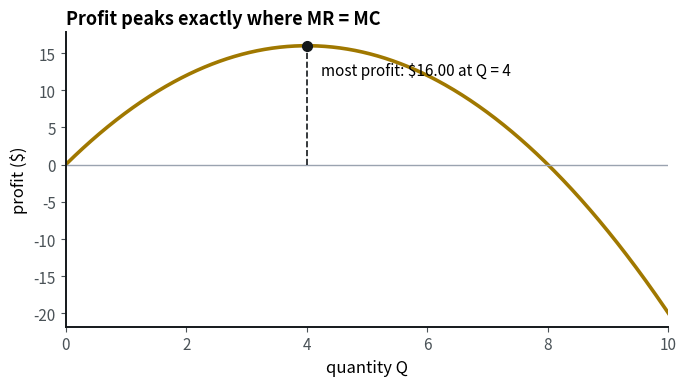
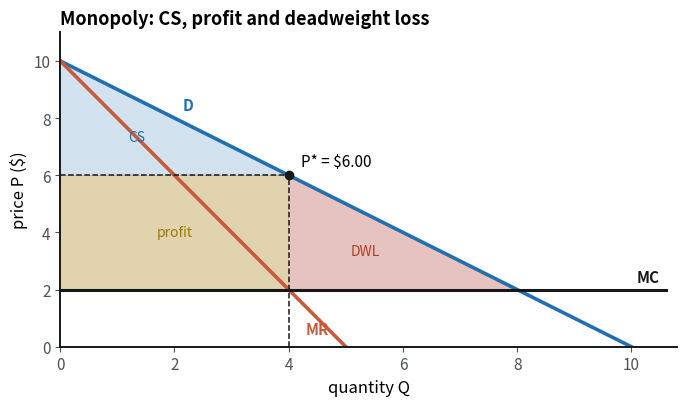
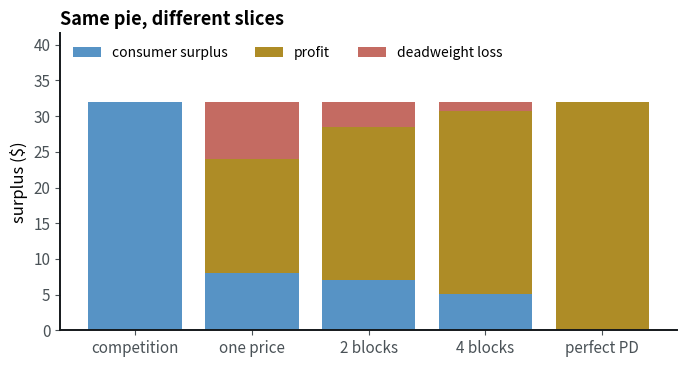
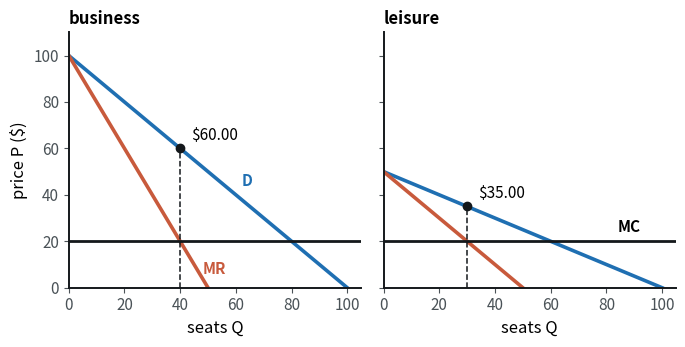

Write Python code to recreate these figures, in order.
import numpy as np
import matplotlib.pyplot as plt

# the course's colors: blue demand / the main curve, orange the marginal curve, green gains, red losses,
# gold transfers and profit, grey ghosts; plum is always "you" (a student's own answer on a plot)
BLUE, ORANGE, GREEN, RED, GOLD, GREY, INK, PLUM = "#1f6fb2", "#c85a3c", "#2f7d55", "#b03a2e", "#a07800", "#9aa3b0", "#14181b", "#7a1f5c"
plt.rcParams.update({
    "figure.figsize": (7, 4.2), "figure.dpi": 100, "axes.spines.top": False, "axes.spines.right": False,
    "axes.edgecolor": INK, "axes.linewidth": 1.4, "axes.labelsize": 12, "axes.titlesize": 13,
    "axes.titleweight": "bold", "axes.titlelocation": "left", "xtick.color": "#4a5257", "ytick.color": "#4a5257",
    "lines.linewidth": 2.6, "axes.prop_cycle": plt.cycler(color=[BLUE, ORANGE, GREEN, RED, GOLD]),
    "legend.frameon": False, "font.size": 11,
})

def check(label, value, expected, tol=0.01, hint=""):
    """Compare a student's answer with the expected number (1% tolerance by default)."""
    if value is None or value is ...:
        print(f"Not yet: {label}. Replace the None with your answer, then run the cell.")
        return False
    try:
        ok = abs(float(value) - float(expected)) <= tol * max(1, abs(float(expected)))
    except (TypeError, ValueError):
        print(f"Not yet: {label} should be a number, got {value!r}.")
        return False
    if ok:
        print(f"✓ {label}: {float(value):g} is right.")
        return True
    print(f"Not yet: {label} = {float(value):g} is not it." + (f" Hint: {hint}" if hint else ""))
    return False

def money(x):
    """Format a number as dollars, e.g. money(6) gives '$6.00'."""
    return f"-${-x:,.2f}" if x < 0 else f"${x:,.2f}"

a = 10   # demand intercept: the most anyone will pay
b = 1    # demand slope: price falls by b for each extra unit
c = 2    # marginal cost: every unit costs the firm c to make

def demand(Q):
    """The price buyers will pay when Q units are for sale."""
    return a - b * Q

def mr(Q):
    """Marginal revenue: same intercept as demand, twice the slope."""
    return a - 2 * b * Q

def mc(Q):
    """Marginal cost is the same for every unit. (0 * Q makes it return an array when Q is an array.)"""
    return c + 0 * Q

for Q in [0, 2, 4, 6]:
    print(f"Q = {Q}:  price {money(demand(Q))},  MR {money(mr(Q))},  MC {money(mc(Q))}")

Q = np.linspace(0, a / b, 801)          # 801 candidate outputs, from 0 to where demand hits zero
profit = demand(Q) * Q - c * Q           # profit at every one of them, in one line

best = np.argmax(profit)                 # the position of the biggest profit in the array
Q_best, pi_best = Q[best], profit[best]
Q_rule = (a - c) / (2 * b)               # the MR = MC answer: a - 2bQ = c

print(f"Brute force: best output Q = {Q_best:.3f}, profit {money(pi_best)}")
print(f"MR = MC:     Q* = (a - c) / 2b = {Q_rule:.3f}, price P* = {money(demand(Q_rule))}")
print(f"At the brute-force best, MR = {money(mr(Q_best))} and MC = {money(mc(Q_best))}")

fig, ax = plt.subplots(figsize=(7, 4))
ax.plot(Q, profit, color=GOLD)
ax.axhline(0, color=GREY, lw=1)
ax.plot([Q_best, Q_best], [0, pi_best], ls="--", lw=1.2, color=INK)
ax.plot(Q_best, pi_best, "o", color=INK, ms=7)
ax.annotate(f"most profit: {money(pi_best)} at Q = {Q_best:g}", (Q_best, pi_best), xytext=(10, -12),
            textcoords="offset points", va="top")
ax.set_xlabel("quantity Q")
ax.set_ylabel("profit ($)")
ax.set_title("Profit peaks exactly where MR = MC")
ax.set_xlim(0, a / b)
fig.tight_layout()

def welfare(a, b, c):
    """Monopoly outcome and surplus split for demand P = a - bQ and constant marginal cost c."""
    Qm = np.maximum(0, (a - c) / (2 * b))     # step 1: MR = MC
    Pm = a - b * Qm                            # step 2: price off demand
    Qc = np.maximum(0, (a - c) / b)            # competition: P = MC
    return {"Qm": Qm, "Pm": Pm, "Qc": Qc,
            "cs": 0.5 * (a - Pm) * Qm,
            "profit": (Pm - c) * Qm,
            "dwl": 0.5 * (Pm - c) * (Qc - Qm),
            "ts": 0.5 * (a - c) * Qc}          # total surplus under competition

w = welfare(10, 1, 2)
print(f"Monopoly: Q* = {w['Qm']:g} at {money(w['Pm'])}.  Competition: Q = {w['Qc']:g} at {money(2)}.")
print(f"CS {money(w['cs'])} + profit {money(w['profit'])} + DWL {money(w['dwl'])} = {money(w['ts'])}, "
      f"the surplus competition creates")

# knobs: Demand is P = {a} - {b} Q and each unit costs {c}.
a = 10    # demand intercept [6, 20, 0.5] $
b = 1     # demand slope [0.5, 3, 0.25]
c = 2     # marginal cost [0, 8, 0.5] $

w = welfare(a, b, c)
Qm, Pm, Qc = w["Qm"], w["Pm"], w["Qc"]
Qmax = a / b                                  # where demand hits the axis
top = max(a, c) * 1.1

fig, ax = plt.subplots(figsize=(7, 4.2))
if Qm > 0:
    x1 = np.linspace(0, Qm, 100)
    x2 = np.linspace(Qm, Qc, 100)
    ax.fill_between(x1, demand(x1), Pm, color=BLUE, alpha=0.2, lw=0)         # consumer surplus
    ax.fill_between(x1, Pm, c, color=GOLD, alpha=0.32, lw=0)                 # profit
    ax.fill_between(x2, demand(x2), c, color=RED, alpha=0.3, lw=0)           # deadweight loss

Qd = np.linspace(0, Qmax, 2)
ax.plot(Qd, demand(Qd), color=BLUE)
ax.plot([0, Qmax / 2], [a, 0], color=ORANGE)
ax.plot([0, Qmax * 1.06], [c, c], color=INK, lw=2.2)
ax.annotate("D", (Qmax * 0.2, demand(Qmax * 0.2)), xytext=(6, 6), textcoords="offset points", color=BLUE, fontweight="bold")
ax.text(Qmax * 0.5 - 0.03 * Qmax, 0.04 * top, "MR", color=ORANGE, fontweight="bold", ha="right")
ax.text(Qmax * 1.05, c + 0.025 * top, "MC", color=INK, fontweight="bold", ha="right")

if Qm > 0:
    ax.plot([Qm, Qm], [0, Pm], ls="--", lw=1.1, color=INK)
    ax.plot([0, Qm], [Pm, Pm], ls="--", lw=1.1, color=INK)
    ax.plot(Qm, Pm, "o", color=INK, ms=6)
    ax.annotate(f"P* = {money(Pm)}", (Qm, Pm), xytext=(9, 7), textcoords="offset points")
    big = 0.03 * a * Qmax                     # only label areas big enough to hold a word
    if w["cs"] > big:
        ax.text(Qm / 3, Pm + (a - Pm) / 3, "CS", color=BLUE, ha="center", va="center", fontsize=10)
    if w["profit"] > big:
        ax.text(Qm / 2, (Pm + c) / 2, "profit", color=GOLD, ha="center", va="center", fontsize=10)
    if w["dwl"] > big:
        ax.text(Qm + (Qc - Qm) / 3, c + (Pm - c) / 3, "DWL", color=RED, ha="center", va="center", fontsize=10)

ax.set_xlim(0, Qmax * 1.08)
ax.set_ylim(0, top)
ax.set_xlabel("quantity Q")
ax.set_ylabel("price P ($)")
ax.set_title("Monopoly: CS, profit and deadweight loss")
fig.tight_layout()

if Qm > 0:
    ts = w["ts"]
    print(f"Monopoly sells {Qm:.2f} at {money(Pm)}; competition would sell {Qc:.2f} at {money(c)}.")
    print(f"Of {money(ts)} of possible surplus: buyers keep {money(w['cs'])} ({w['cs'] / ts:.0%}), "
          f"the firm takes {money(w['profit'])} ({w['profit'] / ts:.0%}), {money(w['dwl'])} is lost ({w['dwl'] / ts:.0%}).")
else:
    print(f"Cost {money(c)} is at or above the most anyone will pay ({money(a)}): nothing is sold, no surplus at all.")

rng = np.random.default_rng(8)                    # a random number generator (8 is its seed, so results repeat)
n = 10_000
A = rng.uniform(6, 20, n)
B = rng.uniform(0.5, 3, n)
C = A * rng.uniform(0, 0.95, n)                   # keep cost below the demand intercept
W = welfare(A, B, C)                              # 10,000 markets in one call

print("profit is half of competitive surplus:", np.allclose(W["profit"] / W["ts"], 0.5))
print("CS is a quarter:                      ", np.allclose(W["cs"] / W["ts"], 0.25))
print("DWL is a quarter:                     ", np.allclose(W["dwl"] / W["ts"], 0.25))
print(f"largest DWL share among them: {np.max(W['dwl'] / W['ts']):.6f}")

def blocks(a, b, c, n):
    """Profit, CS and DWL when the firm sells n blocks, block i ending at i * Qc / (n + 1)."""
    Qc = max(0, (a - c) / b)
    ends = np.arange(1, n + 1) * Qc / (n + 1)       # where each block stops
    widths = np.diff(ends, prepend=0)               # how many units are in each block
    prices = a - b * ends                           # each block sells at its last buyer's WTP
    profit = np.sum((prices - c) * widths)
    cs = np.sum(0.5 * b * widths ** 2)              # the little triangle above each block's price
    dwl = 0.5 * b * (Qc - ends[-1]) ** 2            # units after the last block go unsold
    return cs, profit, dwl

w = welfare(a, b, c)
cases = {"competition": (w["ts"], 0, 0), "one price": (w["cs"], w["profit"], w["dwl"])}
for n_tiers in [2, 4]:
    cases[f"{n_tiers} blocks"] = blocks(a, b, c, n_tiers)
cases["perfect PD"] = (0, w["ts"], 0)

names = list(cases)
cs_, pi_, dwl_ = (np.array([cases[k][i] for k in names]) for i in range(3))
fig, ax = plt.subplots(figsize=(7, 3.8))
ax.bar(names, cs_, color=BLUE, alpha=0.75, label="consumer surplus")
ax.bar(names, pi_, bottom=cs_, color=GOLD, alpha=0.85, label="profit")
ax.bar(names, dwl_, bottom=cs_ + pi_, color=RED, alpha=0.75, label="deadweight loss")
ax.set_ylabel("surplus ($)")
ax.set_ylim(0, w["ts"] * 1.3 if w["ts"] > 0 else 1)
ax.legend(ncol=3, loc="upper left", fontsize=10)
ax.set_title("Same pie, different slices")
fig.tight_layout()

for k in names:
    cs_k, pi_k, dwl_k = cases[k]
    print(f"{k:12s}  CS {money(cs_k):>9s}   profit {money(pi_k):>9s}   DWL {money(dwl_k):>8s}")

a1, a2, mc_air = 100, 50, 20
P = np.linspace(0, 100, 2001)                       # candidate prices, 5 cents apart
q1 = np.maximum(0, a1 - P)                          # business seats sold at each price
q2 = np.maximum(0, 2 * (a2 - P))                    # leisure seats (P = 50 - Q/2 means Q = 2(50 - P))
pi1, pi2 = (P - mc_air) * q1, (P - mc_air) * q2

P1, P2 = P[np.argmax(pi1)], P[np.argmax(pi2)]       # best price in each market on its own
Pu = P[np.argmax(pi1 + pi2)]                        # best single price for both
Q1, Q2 = a1 - P1, 2 * (a2 - P2)
e1, e2 = -P1 / Q1, -2 * P2 / Q2                     # elasticity (dQ/dP)(P/Q): slopes are -1 and -2

print(f"Business: {money(P1)} for {Q1:g} seats, elasticity {e1:.2f}, markup (P - MC)/P = {(P1 - mc_air) / P1:.2f}")
print(f"Leisure:  {money(P2)} for {Q2:g} seats, elasticity {e2:.2f}, markup (P - MC)/P = {(P2 - mc_air) / P2:.2f}")
print(f"Profit with two prices: {money(pi1.max() + pi2.max())}")
print(f"Best single price {money(Pu)}: profit {money((pi1 + pi2).max())}")

fig, axes = plt.subplots(1, 2, figsize=(7, 3.6), sharey=True)
for ax, (name, top_p, slope, Pk, Qk) in zip(axes, [("business", a1, 1, P1, Q1), ("leisure", a2, 0.5, P2, Q2)]):
    qq = np.array([0, top_p / slope])
    ax.plot(qq, top_p - slope * qq, color=BLUE)
    ax.plot(qq / 2, top_p - 2 * slope * qq / 2, color=ORANGE)
    ax.axhline(mc_air, color=INK, lw=2)
    ax.plot([Qk, Qk], [0, Pk], ls="--", lw=1.1, color=INK)
    ax.plot(Qk, Pk, "o", color=INK, ms=6)
    ax.annotate(money(Pk), (Qk, Pk), xytext=(8, 6), textcoords="offset points")
    ax.set_title(name, fontsize=12)
    ax.set_xlabel("seats Q")
    ax.set_xlim(0, 105)
axes[0].set_ylabel("price P ($)")
axes[0].set_ylim(0, 110)
axes[1].text(84, mc_air + 4, "MC", fontweight="bold")
axes[0].text(48, 6, "MR", color=ORANGE, fontweight="bold")
axes[0].text(62, 44, "D", color=BLUE, fontweight="bold")
fig.tight_layout()

# Exercise 1. What price does the monopolist charge? (Find Q* with MR = MC first.)
answer = None
correct = check("monopoly price", answer, 12, hint="MR = 20 - 4Q. Set it equal to 4 to get Q*, then plug Q* into demand.")

# Exercise 2. How big is the deadweight loss?
answer = None
correct = check("deadweight loss", answer, 16, hint="Competition sells where 20 - 2Q = 4. DWL = 1/2 (P* - MC)(Qc - Q*).")

# Exercise 3. If the firm could perfectly price discriminate, what would its profit be?
answer = None
correct = check("profit under perfect price discrimination", answer, 64,
      hint="It sells the competitive quantity and keeps the whole surplus triangle: 1/2 (20 - 4)(Qc).")

# Exercise 4. A theater sells to adults (P = 30 - Q) and students (P = 18 - Q). Each seat costs 6.
# It charges each group its own price. What is its total profit?
answer = None
correct = check("total profit with two prices", answer, 180,
      hint="Use MR = MC in each market: 30 - 2Q = 6 and 18 - 2Q = 6. Add the two profits (P - 6) Q.")
